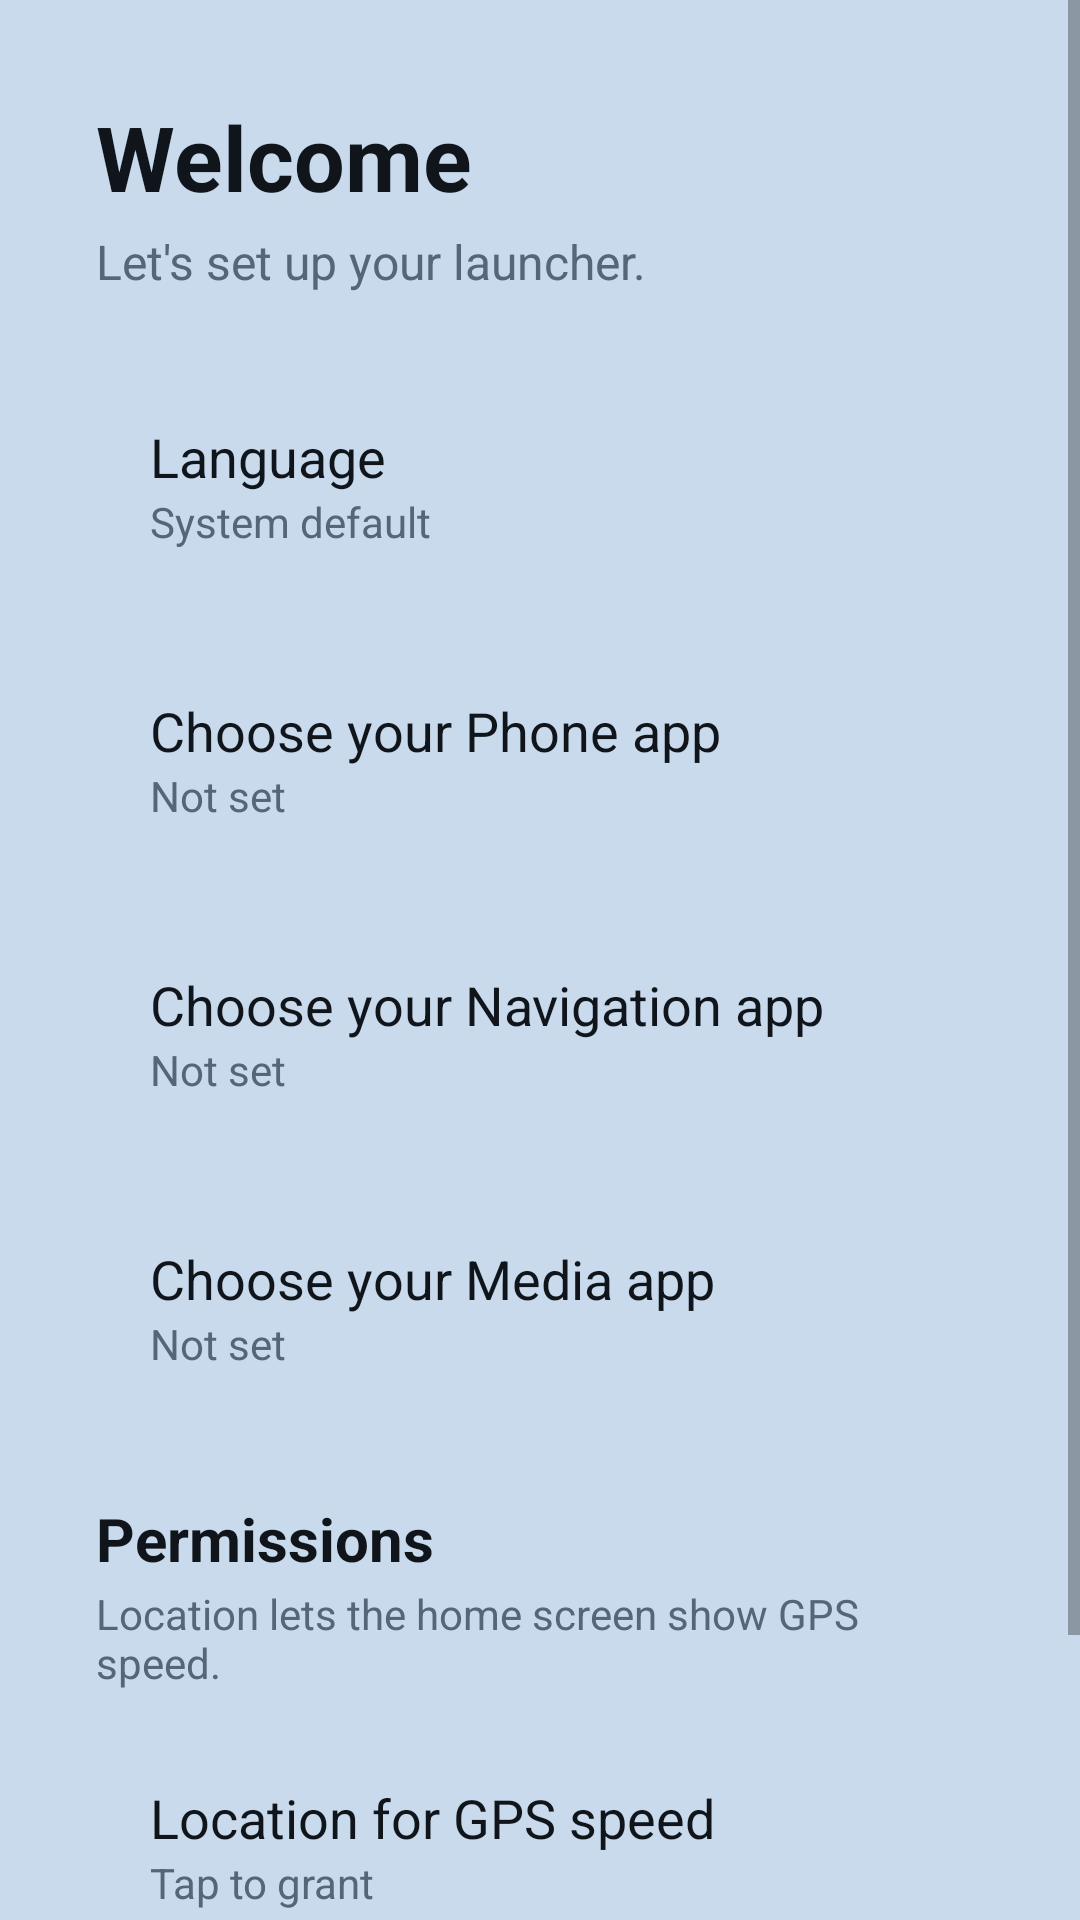

Here is an Android app screen rendered from its layout file. Give the layout XML and the strings, colors and styles it references.
<!-- AndroidManifest.xml: application theme Theme.RadioLauncher -->
<!-- res/layout/activity_setup.xml -->
<?xml version="1.0" encoding="utf-8"?>
<ScrollView xmlns:android="http://schemas.android.com/apk/res/android"
    android:layout_width="match_parent"
    android:layout_height="match_parent"
    android:background="@color/bg"
    android:fillViewport="true">

    <LinearLayout
        android:layout_width="match_parent"
        android:layout_height="wrap_content"
        android:orientation="vertical"
        android:padding="32dp">

    <TextView
        android:layout_width="wrap_content"
        android:layout_height="wrap_content"
        android:text="@string/setup_title"
        android:textColor="@color/text_primary"
        android:textSize="30sp"
        android:textStyle="bold" />

    <TextView
        android:layout_width="wrap_content"
        android:layout_height="wrap_content"
        android:layout_marginTop="4dp"
        android:layout_marginBottom="24dp"
        android:text="@string/setup_subtitle"
        android:textColor="@color/text_secondary"
        android:textSize="16sp" />

    
    <LinearLayout
        android:id="@+id/chooseLanguageRow"
        android:layout_width="match_parent"
        android:layout_height="wrap_content"
        android:orientation="vertical"
        android:background="@drawable/card_dark"
        android:padding="18dp"
        android:layout_marginBottom="12dp"
        android:clickable="true"
        android:focusable="true">

        <TextView
            android:layout_width="wrap_content"
            android:layout_height="wrap_content"
            android:text="@string/setup_choose_language"
            android:textColor="@color/text_primary"
            android:textSize="18sp" />

        <TextView
            android:id="@+id/languageValue"
            android:layout_width="wrap_content"
            android:layout_height="wrap_content"
            android:text="@string/language_system"
            android:textColor="@color/text_secondary"
            android:textSize="14sp" />
    </LinearLayout>

    
    <LinearLayout
        android:id="@+id/choosePhoneRow"
        android:layout_width="match_parent"
        android:layout_height="wrap_content"
        android:orientation="vertical"
        android:background="@drawable/card_dark"
        android:padding="18dp"
        android:layout_marginBottom="12dp"
        android:clickable="true"
        android:focusable="true">

        <TextView
            android:layout_width="wrap_content"
            android:layout_height="wrap_content"
            android:text="@string/setup_choose_phone"
            android:textColor="@color/text_primary"
            android:textSize="18sp" />

        <TextView
            android:id="@+id/phoneValue"
            android:layout_width="wrap_content"
            android:layout_height="wrap_content"
            android:text="@string/not_set"
            android:textColor="@color/text_secondary"
            android:textSize="14sp" />
    </LinearLayout>

    
    <LinearLayout
        android:id="@+id/chooseNavRow"
        android:layout_width="match_parent"
        android:layout_height="wrap_content"
        android:orientation="vertical"
        android:background="@drawable/card_dark"
        android:padding="18dp"
        android:layout_marginBottom="12dp"
        android:clickable="true"
        android:focusable="true">

        <TextView
            android:layout_width="wrap_content"
            android:layout_height="wrap_content"
            android:text="@string/setup_choose_nav"
            android:textColor="@color/text_primary"
            android:textSize="18sp" />

        <TextView
            android:id="@+id/navValue"
            android:layout_width="wrap_content"
            android:layout_height="wrap_content"
            android:text="@string/not_set"
            android:textColor="@color/text_secondary"
            android:textSize="14sp" />
    </LinearLayout>

    
    <LinearLayout
        android:id="@+id/chooseMediaRow"
        android:layout_width="match_parent"
        android:layout_height="wrap_content"
        android:orientation="vertical"
        android:background="@drawable/card_dark"
        android:padding="18dp"
        android:layout_marginBottom="24dp"
        android:clickable="true"
        android:focusable="true">

        <TextView
            android:layout_width="wrap_content"
            android:layout_height="wrap_content"
            android:text="@string/setup_choose_media"
            android:textColor="@color/text_primary"
            android:textSize="18sp" />

        <TextView
            android:id="@+id/mediaValue"
            android:layout_width="wrap_content"
            android:layout_height="wrap_content"
            android:text="@string/not_set"
            android:textColor="@color/text_secondary"
            android:textSize="14sp" />
    </LinearLayout>

    
    <TextView
        android:layout_width="wrap_content"
        android:layout_height="wrap_content"
        android:layout_marginBottom="2dp"
        android:text="@string/setup_permissions"
        android:textColor="@color/text_primary"
        android:textSize="20sp"
        android:textStyle="bold" />

    <TextView
        android:layout_width="wrap_content"
        android:layout_height="wrap_content"
        android:layout_marginBottom="12dp"
        android:text="@string/setup_permissions_hint"
        android:textColor="@color/text_secondary"
        android:textSize="14sp" />

    
    <LinearLayout
        android:id="@+id/locationRow"
        android:layout_width="match_parent"
        android:layout_height="wrap_content"
        android:orientation="vertical"
        android:background="@drawable/card_dark"
        android:padding="18dp"
        android:layout_marginBottom="12dp"
        android:clickable="true"
        android:focusable="true">

        <TextView
            android:layout_width="wrap_content"
            android:layout_height="wrap_content"
            android:text="@string/settings_location_access"
            android:textColor="@color/text_primary"
            android:textSize="18sp" />

        <TextView
            android:id="@+id/locationValue"
            android:layout_width="wrap_content"
            android:layout_height="wrap_content"
            android:text="@string/access_needed"
            android:textColor="@color/text_secondary"
            android:textSize="14sp" />
    </LinearLayout>

    <TextView
        android:id="@+id/doneButton"
        android:layout_width="wrap_content"
        android:layout_height="wrap_content"
        android:background="@drawable/card_blue"
        android:paddingStart="40dp"
        android:paddingEnd="40dp"
        android:paddingTop="14dp"
        android:paddingBottom="14dp"
        android:text="@string/setup_done"
        android:textColor="@color/text_primary"
        android:textSize="18sp"
        android:textStyle="bold"
        android:clickable="true"
        android:focusable="true" />
    </LinearLayout>
</ScrollView>
<!-- resources referenced by this layout -->
<resources>
  <color name="bg">#C9DAEC</color>
  <color name="text_primary">#10151B</color>
  <color name="text_secondary">#55657A</color>
  <string name="access_needed">Tap to grant</string>
  <string name="language_system">System default</string>
  <string name="not_set">Not set</string>
  <string name="settings_location_access">Location for GPS speed</string>
  <string name="setup_choose_language">Language</string>
  <string name="setup_choose_media">Choose your Media app</string>
  <string name="setup_choose_nav">Choose your Navigation app</string>
  <string name="setup_choose_phone">Choose your Phone app</string>
  <string name="setup_done">Done</string>
  <string name="setup_permissions">Permissions</string>
  <string name="setup_permissions_hint">Location lets the home screen show GPS speed.</string>
  <string name="setup_subtitle">Let\'s set up your launcher.</string>
  <string name="setup_title">Welcome</string>
  <style name="Theme.RadioLauncher" parent="Theme.AppCompat.DayNight.NoActionBar">
          <item name="android:windowBackground">@color/bg</item>
          <item name="colorAccent">@color/vw_settings_accent</item>
      </style>
  <color name="vw_settings_accent">#CB2026</color>
</resources>
